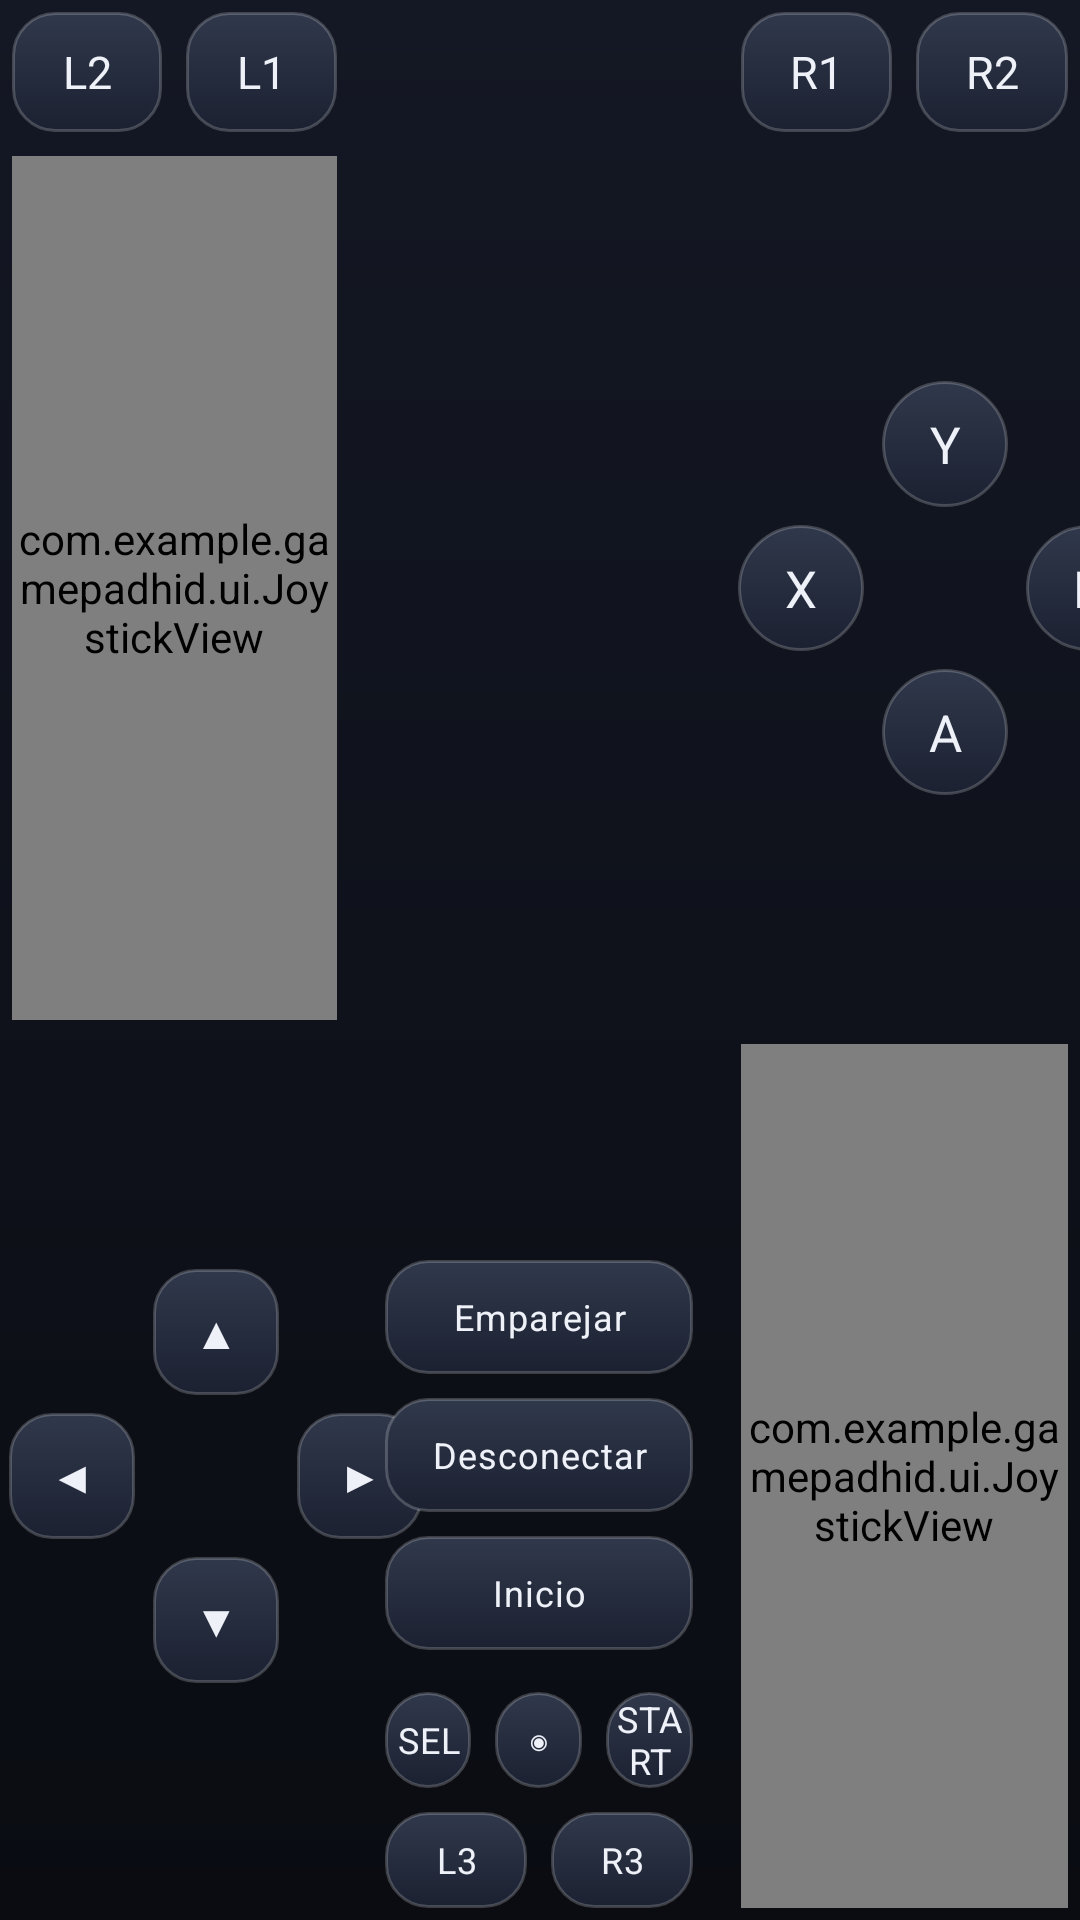

Produce the Android XML layout that renders to this screen, including the resource entries it uses.
<!-- AndroidManifest.xml: activity theme Theme.GamepadHid -->
<!-- res/layout/activity_controller.xml -->
<?xml version="1.0" encoding="utf-8"?>
<LinearLayout xmlns:android="http://schemas.android.com/apk/res/android"
    android:id="@+id/root"
    android:layout_width="match_parent" android:layout_height="match_parent"
    android:baselineAligned="false" android:clipChildren="false" android:clipToPadding="false"
    android:orientation="horizontal">

    
    <LinearLayout
        android:layout_width="0dp" android:layout_height="match_parent"
        android:layout_weight="1" android:clipChildren="false" android:orientation="vertical">
        <LinearLayout android:layout_width="match_parent" android:layout_height="48dp"
            android:clipChildren="false" android:orientation="horizontal">
            <TextView android:id="@+id/btnL2" style="@style/PadRect" android:layout_width="0dp" android:layout_height="match_parent" android:layout_weight="1" android:layout_margin="4dp" android:text="L2" />
            <TextView android:id="@+id/btnL1" style="@style/PadRect" android:layout_width="0dp" android:layout_height="match_parent" android:layout_weight="1" android:layout_margin="4dp" android:text="L1" />
        </LinearLayout>
        <FrameLayout android:layout_width="match_parent" android:layout_height="0dp"
            android:layout_weight="1" android:padding="4dp">
            <com.example.gamepadhid.ui.JoystickView
                android:id="@+id/joyLeft"
                android:layout_width="match_parent" android:layout_height="match_parent" />
        </FrameLayout>
        <FrameLayout android:layout_width="match_parent" android:layout_height="0dp"
            android:layout_weight="1" android:clipChildren="false">
        <GridLayout
            android:layout_width="wrap_content" android:layout_height="wrap_content"
            android:layout_gravity="center" android:clipChildren="false"
            android:rowCount="3" android:columnCount="3">
            <TextView android:id="@+id/dpUp" style="@style/PadRect" android:layout_width="42dp" android:layout_height="42dp" android:layout_margin="3dp" android:layout_row="0" android:layout_column="1" android:text="▲" />
            <TextView android:id="@+id/dpLeft" style="@style/PadRect" android:layout_width="42dp" android:layout_height="42dp" android:layout_margin="3dp" android:layout_row="1" android:layout_column="0" android:text="◀" />
            <TextView android:id="@+id/dpRight" style="@style/PadRect" android:layout_width="42dp" android:layout_height="42dp" android:layout_margin="3dp" android:layout_row="1" android:layout_column="2" android:text="▶" />
            <TextView android:id="@+id/dpDown" style="@style/PadRect" android:layout_width="42dp" android:layout_height="42dp" android:layout_margin="3dp" android:layout_row="2" android:layout_column="1" android:text="▼" />
        </GridLayout>
        </FrameLayout>
    </LinearLayout>

    
    <LinearLayout
        android:layout_width="0dp" android:layout_height="match_parent"
        android:layout_marginHorizontal="8dp" android:layout_weight="0.95"
        android:clipChildren="false" android:orientation="vertical">

        <LinearLayout
            android:layout_width="match_parent" android:layout_height="wrap_content"
            android:gravity="center_vertical" android:orientation="horizontal">
            <View
                android:id="@+id/dotCtl"
                android:layout_width="8dp" android:layout_height="8dp"
                android:background="@drawable/bg_dot" />
            <TextView
                android:id="@+id/tvHid"
                android:layout_width="0dp" android:layout_height="wrap_content"
                android:layout_marginStart="8dp" android:layout_weight="1"
                android:textAppearance="@style/TextAppearance.Pad.Status" />
        </LinearLayout>
        <TextView
            android:id="@+id/tvTv"
            android:layout_width="match_parent" android:layout_height="wrap_content"
            android:layout_marginTop="4dp"
            android:textAppearance="@style/TextAppearance.Pad.Caption" />

        <View android:layout_width="match_parent" android:layout_height="0dp" android:layout_weight="1" />

        <TextView android:id="@+id/btnPair" style="@style/PadSmall"
            android:layout_width="match_parent" android:layout_height="38dp"
            android:layout_margin="4dp" android:text="@string/btn_pair" />
        <TextView android:id="@+id/btnDisconnect" style="@style/PadSmall"
            android:layout_width="match_parent" android:layout_height="38dp"
            android:layout_margin="4dp" android:text="@string/btn_disconnect" />
        <TextView android:id="@+id/btnHome" style="@style/PadSmall"
            android:layout_width="match_parent" android:layout_height="38dp"
            android:layout_margin="4dp" android:text="@string/btn_home" />

        <LinearLayout android:layout_width="match_parent" android:layout_height="40dp"
            android:layout_marginTop="6dp" android:clipChildren="false" android:orientation="horizontal">
            <TextView android:id="@+id/btnSelect" style="@style/PadSmall" android:layout_width="0dp" android:layout_height="match_parent" android:layout_weight="1" android:layout_margin="4dp" android:text="SEL" />
            <TextView android:id="@+id/btnMode" style="@style/PadSmall" android:layout_width="0dp" android:layout_height="match_parent" android:layout_weight="1" android:layout_margin="4dp" android:text="◉" />
            <TextView android:id="@+id/btnStart" style="@style/PadSmall" android:layout_width="0dp" android:layout_height="match_parent" android:layout_weight="1" android:layout_margin="4dp" android:text="START" />
        </LinearLayout>
        <LinearLayout android:layout_width="match_parent" android:layout_height="40dp"
            android:clipChildren="false" android:orientation="horizontal">
            <TextView android:id="@+id/btnL3" style="@style/PadSmall" android:layout_width="0dp" android:layout_height="match_parent" android:layout_weight="1" android:layout_margin="4dp" android:text="L3" />
            <TextView android:id="@+id/btnR3" style="@style/PadSmall" android:layout_width="0dp" android:layout_height="match_parent" android:layout_weight="1" android:layout_margin="4dp" android:text="R3" />
        </LinearLayout>
    </LinearLayout>

    
    <LinearLayout
        android:layout_width="0dp" android:layout_height="match_parent"
        android:layout_weight="1" android:clipChildren="false" android:orientation="vertical">
        <LinearLayout android:layout_width="match_parent" android:layout_height="48dp"
            android:clipChildren="false" android:orientation="horizontal">
            <TextView android:id="@+id/btnR1" style="@style/PadRect" android:layout_width="0dp" android:layout_height="match_parent" android:layout_weight="1" android:layout_margin="4dp" android:text="R1" />
            <TextView android:id="@+id/btnR2" style="@style/PadRect" android:layout_width="0dp" android:layout_height="match_parent" android:layout_weight="1" android:layout_margin="4dp" android:text="R2" />
        </LinearLayout>
        <FrameLayout android:layout_width="match_parent" android:layout_height="0dp"
            android:layout_weight="1" android:clipChildren="false">
        <GridLayout
            android:layout_width="wrap_content" android:layout_height="wrap_content"
            android:layout_gravity="center" android:clipChildren="false"
            android:rowCount="3" android:columnCount="3">
            <TextView android:id="@+id/btnY" style="@style/PadRound" android:layout_width="42dp" android:layout_height="42dp" android:layout_margin="3dp" android:layout_row="0" android:layout_column="1" android:text="Y" />
            <TextView android:id="@+id/btnX" style="@style/PadRound" android:layout_width="42dp" android:layout_height="42dp" android:layout_margin="3dp" android:layout_row="1" android:layout_column="0" android:text="X" />
            <TextView android:id="@+id/btnB" style="@style/PadRound" android:layout_width="42dp" android:layout_height="42dp" android:layout_margin="3dp" android:layout_row="1" android:layout_column="2" android:text="B" />
            <TextView android:id="@+id/btnA" style="@style/PadRound" android:layout_width="42dp" android:layout_height="42dp" android:layout_margin="3dp" android:layout_row="2" android:layout_column="1" android:text="A" />
        </GridLayout>
        </FrameLayout>
        <FrameLayout android:layout_width="match_parent" android:layout_height="0dp"
            android:layout_weight="1" android:padding="4dp">
            <com.example.gamepadhid.ui.JoystickView
                android:id="@+id/joyRight"
                android:layout_width="match_parent" android:layout_height="match_parent" />
        </FrameLayout>
    </LinearLayout>
</LinearLayout>
<!-- resources referenced by this layout -->
<resources>
  <string name="btn_disconnect">Desconectar</string>
  <string name="btn_home">Inicio</string>
  <string name="btn_pair">Emparejar</string>
  <style name="PadRect">
          <item name="android:background">@drawable/bg_pad_rect</item>
          <item name="android:gravity">center</item>
          <item name="android:elevation">6dp</item>
          <item name="android:clickable">true</item>
          <item name="android:textAppearance">@style/TextAppearance.Pad</item>
      </style>
  <style name="PadRound">
          <item name="android:background">@drawable/bg_pad_round</item>
          <item name="android:gravity">center</item>
          <item name="android:elevation">6dp</item>
          <item name="android:clickable">true</item>
          <item name="android:textAppearance">@style/TextAppearance.Pad</item>
          <item name="android:textSize">17sp</item>
      </style>
  <style name="PadSmall">
          <item name="android:background">@drawable/bg_pad_rect</item>
          <item name="android:gravity">center</item>
          <item name="android:elevation">4dp</item>
          <item name="android:clickable">true</item>
          <item name="android:textAppearance">@style/TextAppearance.Pad.Small</item>
      </style>
  <style name="TextAppearance.Pad.Caption" parent="TextAppearance.Pad.Status">
          <item name="android:textSize">11sp</item>
          <item name="android:textColor">@color/pad_text_muted</item>
      </style>
  <style name="TextAppearance.Pad.Status" parent="TextAppearance.Pad">
          <item name="android:fontFamily">sans-serif</item>
          <item name="android:textSize">12sp</item>
      </style>
  <style name="Theme.GamepadHid" parent="Theme.MaterialComponents.NoActionBar">
          <item name="colorPrimary">@color/pad_accent</item>
          <item name="colorOnPrimary">@color/white</item>
          <item name="colorSecondary">@color/pad_accent2</item>
          <item name="android:windowBackground">@drawable/bg_controller</item>
          <item name="android:fontFamily">sans-serif</item>
          <item name="fontFamily">sans-serif</item>
          <item name="android:statusBarColor">@android:color/transparent</item>
          <item name="android:navigationBarColor">@android:color/transparent</item>
          <item name="android:windowLayoutInDisplayCutoutMode">shortEdges</item>
      </style>
  <style name="TextAppearance.Pad" parent="android:TextAppearance">
          <item name="android:fontFamily">sans-serif-medium</item>
          <item name="android:textColor">@color/pad_btn_text</item>
          <item name="android:textSize">15sp</item>
      </style>
  <style name="TextAppearance.Pad.Small" parent="TextAppearance.Pad">
          <item name="android:textSize">12sp</item>
          <item name="android:letterSpacing">0.03</item>
      </style>
  <color name="pad_text_muted">#FF98A2B8</color>
  <color name="pad_accent">#FF6C7CFF</color>
  <color name="white">#FFFFFFFF</color>
  <color name="pad_accent2">#FF2DD4BF</color>
  <!-- drawable bg_controller (drawable) -->
  <?xml version="1.0" encoding="utf-8"?>
  <shape xmlns:android="http://schemas.android.com/apk/res/android" android:shape="rectangle">
      <gradient android:angle="270" android:startColor="@color/pad_bg_top" android:endColor="@color/pad_bg_bottom" />
  </shape>
  <color name="pad_accent_light">#FF9AA7FF</color>
  <color name="pad_accent_dark">#FF4A52DE</color>
  <color name="pad_key_top">#FF30384B</color>
  <color name="pad_key_bottom">#FF1B2131</color>
  <color name="pad_key_stroke">#33FFFFFF</color>
  <color name="pad_bg_top">#FF141824</color>
  <color name="pad_bg_bottom">#FF0A0C12</color>
</resources>
